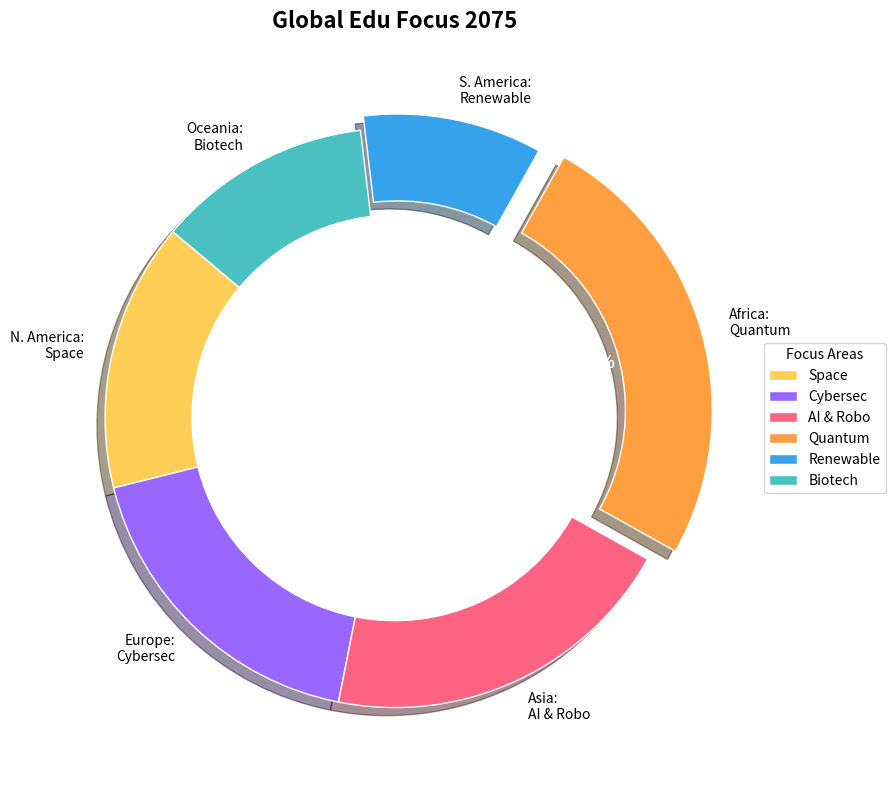

Write Python code to recreate this figure.
import matplotlib.pyplot as plt
import numpy as np

# Data updates with shortened names
regions = ['N. America', 'Europe', 'Asia', 'Africa', 'S. America', 'Oceania']
educational_focuses = ['Space', 'Cybersec', 'AI & Robo', 'Quantum', 'Renewable', 'Biotech']
percentages = [15, 18, 20, 25, 10, 12]

colors = ['#FFCE56', '#9966FF', '#FF6384', '#FF9F40', '#36A2EB', '#4BC0C0']
explode = [0.1 if perc == max(percentages) else 0.05 if perc == min(percentages) else 0 for perc in percentages]

fig, ax = plt.subplots(figsize=(10, 8), subplot_kw=dict(aspect="equal"))

wedges, texts, autotexts = ax.pie(
    percentages,
    explode=explode,
    labels=None,
    colors=colors,
    autopct='%1.1f%%',
    startangle=140,
    wedgeprops=dict(width=0.3, edgecolor='w'),
    shadow=True
)

# Annotating each wedge with abbreviated labels
for i, text in enumerate(texts):
    txt = f"{regions[i]}:\n{educational_focuses[i]}"
    text.set_text(txt)
    text.set_size(10)
    text.set_color('black')

plt.setp(autotexts, size=12, weight='bold', color='white')

# Adding center circle for the donut shape
centre_circle = plt.Circle((0,0), 0.70, fc='white')
ax.add_artist(centre_circle)

# Simplified title
ax.set_title("Global Edu Focus 2075", fontsize=16, fontweight='bold', pad=20)

# Legend settings with abbreviated names
ax.legend(wedges, educational_focuses, title="Focus Areas", loc="center left", bbox_to_anchor=(1, 0, 0.5, 1))

plt.tight_layout()

plt.show()
